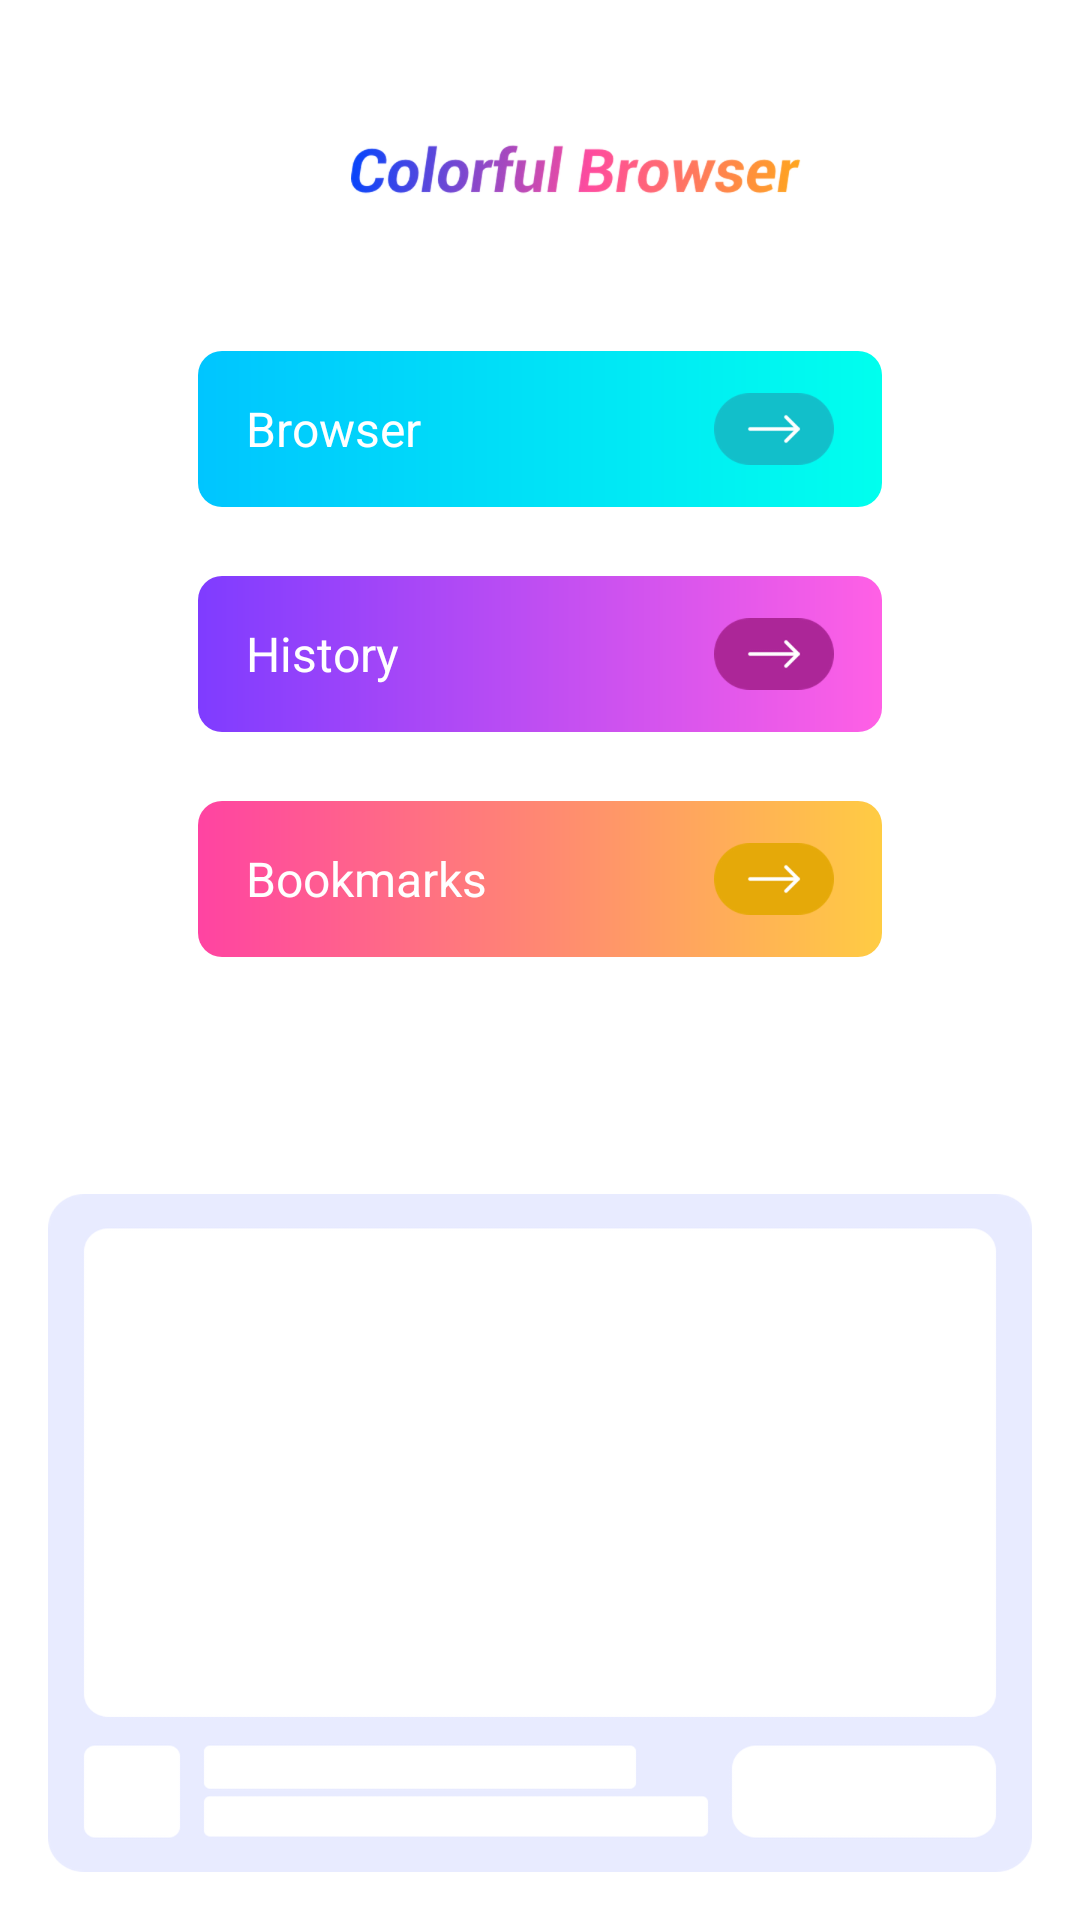

Reconstruct the res/layout file that produces this screen, plus the resources it refers to.
<!-- AndroidManifest.xml: application theme Theme.ColorfulBrowser -->
<!-- res/layout/activity_main.xml -->
<?xml version="1.0" encoding="utf-8"?>
<androidx.constraintlayout.widget.ConstraintLayout xmlns:android="http://schemas.android.com/apk/res/android"
    xmlns:app="http://schemas.android.com/apk/res-auto"
    xmlns:tools="http://schemas.android.com/tools"
    android:layout_width="match_parent"
    android:layout_height="match_parent"
    android:background="@color/white"
    tools:context=".fi.CFBMActivity">

    <View
        android:id="@+id/statusBar"
        android:layout_width="match_parent"
        android:layout_height="2dp"
        app:layout_constraintTop_toTopOf="parent" />

    <ImageView
        android:id="@+id/textView"
        android:layout_width="wrap_content"
        android:layout_height="wrap_content"
        android:layout_marginStart="24dp"
        android:layout_marginTop="46dp"
        android:src="@mipmap/main_title"
        app:layout_constraintEnd_toEndOf="parent"
        app:layout_constraintStart_toStartOf="parent"
        app:layout_constraintTop_toBottomOf="@+id/statusBar" />

    <LinearLayout
        android:layout_width="match_parent"
        android:layout_height="wrap_content"
        android:layout_marginStart="66dp"
        android:layout_marginEnd="66dp"
        android:layout_marginTop="52dp"
        android:orientation="vertical"
        app:layout_constraintStart_toStartOf="parent"
        app:layout_constraintTop_toBottomOf="@+id/textView">

        <FrameLayout
            android:id="@+id/browserLayout"
            android:layout_width="match_parent"
            android:layout_height="52dp"
            android:background="@drawable/sh_item_browser_bg"
            android:clickable="true"
            android:focusable="true">

            <TextView
                android:layout_width="wrap_content"
                android:layout_height="wrap_content"
                android:layout_gravity="center_vertical"
                android:layout_marginStart="16dp"
                android:text="Browser"
                android:textColor="@color/white"
                android:textSize="16sp" />

            <ImageView
                android:layout_width="wrap_content"
                android:layout_height="wrap_content"
                android:layout_gravity="end|center_vertical"
                android:layout_marginEnd="16dp"
                android:src="@mipmap/img_browser" />
        </FrameLayout>
        <FrameLayout
            android:id="@+id/historyLayout"
            android:layout_width="match_parent"
            android:layout_height="52dp"
            android:layout_marginTop="23dp"
            android:background="@drawable/sh_item_history_bg"
            android:clickable="true"
            android:focusable="true">

            <TextView
                android:layout_width="wrap_content"
                android:layout_height="wrap_content"
                android:layout_gravity="center_vertical"
                android:layout_marginStart="16dp"
                android:text="History"
                android:textColor="@color/white"
                android:textSize="16sp" />

            <ImageView
                android:layout_width="wrap_content"
                android:layout_height="wrap_content"
                android:layout_gravity="end|center_vertical"
                android:layout_marginEnd="16dp"
                android:src="@mipmap/img_history" />
        </FrameLayout>
        <FrameLayout
            android:id="@+id/bookmarksLayout"
            android:layout_width="match_parent"
            android:layout_height="52dp"
            android:layout_marginTop="23dp"
            android:background="@drawable/sh_item_bookmarks_bg"
            android:clickable="true"
            android:focusable="true">

            <TextView
                android:layout_width="wrap_content"
                android:layout_height="wrap_content"
                android:layout_gravity="center_vertical"
                android:layout_marginStart="16dp"
                android:text="Bookmarks"
                android:textColor="@color/white"
                android:textSize="16sp" />

            <ImageView
                android:layout_width="wrap_content"
                android:layout_height="wrap_content"
                android:layout_gravity="end|center_vertical"
                android:layout_marginEnd="16dp"
                android:src="@mipmap/img_bookmarks" />
        </FrameLayout>

    </LinearLayout>


    <FrameLayout
        android:layout_width="match_parent"
        android:layout_height="wrap_content"
        android:layout_marginStart="16dp"
        android:layout_marginEnd="16dp"
        android:layout_marginBottom="16dp"
        app:layout_constraintBottom_toBottomOf="parent">

        <androidx.appcompat.widget.AppCompatImageView
            android:id="@+id/adDef"
            android:layout_width="match_parent"
            android:layout_height="226dp"
            android:layout_gravity="center_horizontal"
            android:scaleType="fitXY"
            android:visibility="visible"
            app:srcCompat="@mipmap/ad_n_def" />

        <include
            android:id="@+id/adView"
            layout="@layout/cfb_a_layout" />

    </FrameLayout>

</androidx.constraintlayout.widget.ConstraintLayout>
<!-- res/layout/cfb_a_layout.xml (included above) -->
<?xml version="1.0" encoding="utf-8"?>
<androidx.cardview.widget.CardView xmlns:android="http://schemas.android.com/apk/res/android"
    xmlns:app="http://schemas.android.com/apk/res-auto"
    xmlns:tools="http://schemas.android.com/tools"
    android:id="@+id/ad_view_root"
    android:layout_width="match_parent"
    android:layout_height="wrap_content"
    android:orientation="vertical"
    android:visibility="gone"
    app:backgroundTint="@null"
    app:cardBackgroundColor="#E8EBFF"
    app:cardCornerRadius="12dp">

    <com.google.android.gms.ads.nativead.NativeAdView
        android:id="@+id/ad_view"
        android:layout_width="match_parent"
        android:layout_height="wrap_content"
        android:layout_marginTop="4dp"
        android:visibility="visible">

        <LinearLayout
            android:layout_width="match_parent"
            android:layout_height="wrap_content"
            android:orientation="vertical">

            <FrameLayout
                android:id="@+id/big_pic"
                android:layout_width="match_parent"
                android:layout_height="160dp"
                android:layout_gravity="center_horizontal"
                android:layout_marginStart="8dp"
                android:layout_marginEnd="8dp">

                <ImageView
                    android:id="@+id/ad_image"
                    android:layout_width="wrap_content"
                    android:layout_height="match_parent"
                    android:layout_gravity="center"
                    android:adjustViewBounds="true"
                    android:contentDescription="@string/app_name"
                    android:scaleType="fitXY" />

                <com.google.android.gms.ads.nativead.MediaView
                    android:id="@+id/ad_media"
                    android:layout_width="match_parent"
                    android:layout_height="match_parent"
                    android:layout_gravity="center" />

                <com.google.android.gms.ads.nativead.AdChoicesView
                    android:id="@+id/ad_choices"
                    android:layout_width="wrap_content"
                    android:layout_height="wrap_content"
                    android:layout_gravity="top"
                    android:layout_margin="4dp" />

            </FrameLayout>


            <LinearLayout
                android:layout_width="match_parent"
                android:layout_height="59dp"
                android:layout_marginStart="8dp"
                android:layout_marginEnd="8dp"
                android:orientation="horizontal">

                <androidx.appcompat.widget.AppCompatImageView
                    android:id="@+id/ad_icon"
                    android:layout_width="32dp"
                    android:layout_height="32dp"
                    android:layout_gravity="center" />

                <LinearLayout
                    android:id="@+id/ad_title_desc"
                    android:layout_width="0dp"
                    android:layout_height="59dp"
                    android:layout_gravity="bottom"
                    android:layout_marginStart="12dp"
                    android:layout_weight="1"
                    android:gravity="center_vertical"
                    android:orientation="vertical">

                    <LinearLayout
                        android:layout_width="wrap_content"
                        android:layout_height="wrap_content"
                        android:orientation="horizontal">

                        <TextView
                            android:id="@+id/ad_title"
                            android:layout_width="0dp"
                            android:layout_height="wrap_content"
                            android:layout_weight="1"
                            android:maxLines="1"
                            android:textColor="#333333"
                            android:textSize="12sp" />

                        <ImageView
                            android:layout_width="60dp"
                            android:layout_height="wrap_content"
                            android:layout_marginTop="4dp"
                            android:src="@mipmap/ad"
                            tools:ignore="ContentDescription" />

                    </LinearLayout>

                    <TextView
                        android:id="@+id/ad_des"
                        android:layout_width="match_parent"
                        android:layout_height="wrap_content"
                        android:layout_marginTop="2dp"
                        android:ellipsize="end"
                        android:maxLines="2"
                        android:textColor="#B9B9B9"
                        android:textSize="12sp" />
                </LinearLayout>

                <Button
                    android:id="@+id/ad_action"
                    android:layout_width="wrap_content"
                    android:layout_height="32dp"
                    android:layout_gravity="center"
                    android:paddingStart="4dp"
                    android:paddingEnd="4dp"
                    android:layout_marginStart="8dp"
                    android:layout_marginEnd="8dp"
                    android:background="@drawable/ad_action_bg"
                    android:textColor="@color/white"
                    android:textSize="12sp"
                    app:backgroundTint="@null" />

            </LinearLayout>


        </LinearLayout>


    </com.google.android.gms.ads.nativead.NativeAdView>

</androidx.cardview.widget.CardView>
<!-- resources referenced by this layout -->
<resources>
  <!-- drawable ad_action_bg (drawable) -->
  <?xml version="1.0" encoding="utf-8"?>
  <shape xmlns:android="http://schemas.android.com/apk/res/android">
      <corners android:radius="8dp" />
      <gradient
          android:angle="270"
          android:startColor="#6E57FF"
          android:endColor="#29C9FF"/>
  </shape>
  <!-- drawable sh_item_bookmarks_bg (drawable) -->
  <?xml version="1.0" encoding="utf-8"?>
  <shape xmlns:android="http://schemas.android.com/apk/res/android">
      <corners android:radius="8dp" />
      <gradient
          android:angle="180"
          android:endColor="#FF43A2"
          android:startColor="#FFCC43" />
  </shape>
  <!-- drawable sh_item_browser_bg (drawable) -->
  <?xml version="1.0" encoding="utf-8"?>
  <shape xmlns:android="http://schemas.android.com/apk/res/android">
      <corners android:radius="8dp" />
      <gradient
          android:angle="180"
          android:startColor="#00FFEE"
          android:endColor="#00C5FF"/>
  </shape>
  <!-- drawable sh_item_history_bg (drawable) -->
  <?xml version="1.0" encoding="utf-8"?>
  <shape xmlns:android="http://schemas.android.com/apk/res/android">
      <corners android:radius="8dp" />
      <gradient
          android:angle="180"
          android:startColor="#FF60E5"
          android:endColor="#7F3CFF"/>
  </shape>
  <!-- mipmap ad: png bitmap (mipmap-xxxhdpi, 8702 bytes) -->
  <!-- mipmap ad_n_def: png bitmap (mipmap-xxxhdpi, 40192 bytes) -->
  <!-- mipmap img_bookmarks: png bitmap (mipmap-xxxhdpi, 5125 bytes) -->
  <!-- mipmap img_browser: png bitmap (mipmap-xxxhdpi, 5044 bytes) -->
  <!-- mipmap img_history: png bitmap (mipmap-xxxhdpi, 5142 bytes) -->
  <!-- mipmap main_title: png bitmap (mipmap-xxxhdpi, 51585 bytes) -->
  <string name="app_name">Colorful Browser</string>
  <style name="Theme.ColorfulBrowser" parent="Theme.MaterialComponents.DayNight.NoActionBar">
          
          <item name="colorPrimary">@color/purple_500</item>
          <item name="colorPrimaryVariant">@color/purple_700</item>
          <item name="colorOnPrimary">@color/white</item>
          
          <item name="colorSecondary">@color/teal_200</item>
          <item name="colorSecondaryVariant">@color/teal_700</item>
          <item name="colorOnSecondary">@color/black</item>
          
          <item name="android:statusBarColor">?attr/colorPrimaryVariant</item>
          
          <item name="windowActionBar">false</item>
          <item name="windowNoTitle">true</item>
      </style>
  <!-- not gathered from this repository: default colours our renderer supplied (Android Studio template values) -->
  <color name="purple_500">#FF6200EE</color>
  <color name="purple_700">#FF3700B3</color>
  <color name="teal_200">#FF03DAC5</color>
  <color name="teal_700">#FF018786</color>
  <color name="black">#FF000000</color>
  <color name="white">#FFFFFFFF</color>
</resources>
